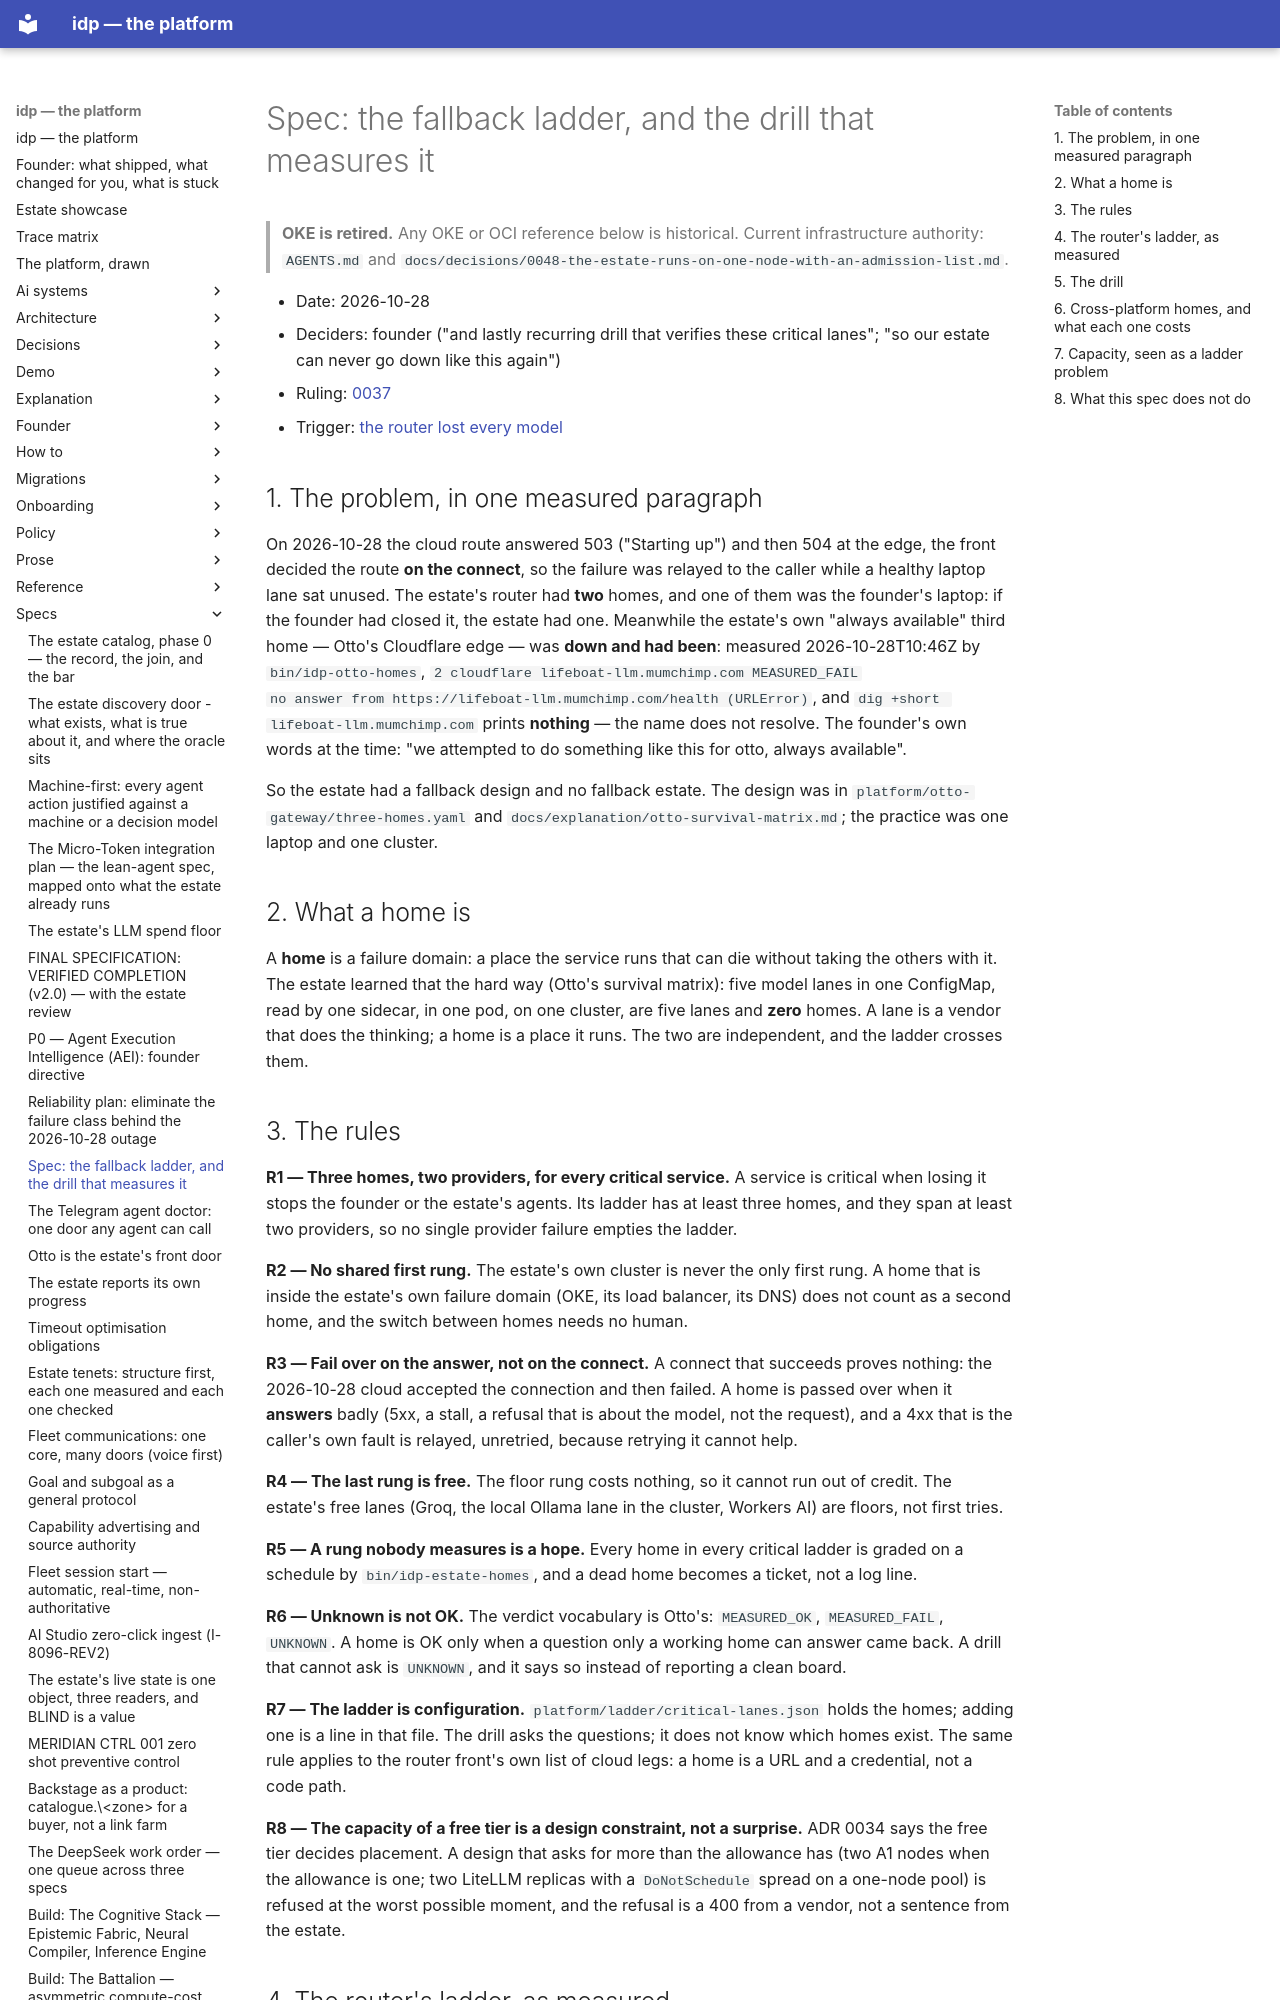

repository: chidionyema/idp · page: specs/2026-10-28-the-fallback-ladder-and-the-drill/index.html · generator: mkdocs

# Spec: the fallback ladder, and the drill that measures it

> **OKE is retired.** Any OKE or OCI reference below is historical. Current infrastructure authority: `AGENTS.md` and `docs/decisions/0048-the-estate-runs-on-one-node-with-an-admission-list.md`.

- Date: 2026-10-28
- Deciders: founder ("and lastly recurring drill that verifies these critical lanes"; "so our
  estate can never go down like this again")
- Ruling: [0037](../decisions/0037-the-fallback-ladder-and-the-drill.md)
- Trigger: [the router lost every model](../incidents/2026-10-28-the-router-lost-every-model.md)

## 1. The problem, in one measured paragraph

On 2026-10-28 the cloud route answered 503 ("Starting up") and then 504 at the edge, the front
decided the route **on the connect**, so the failure was relayed to the caller while a healthy
laptop lane sat unused. The estate's router had **two** homes, and one of them was the
founder's laptop: if the founder had closed it, the estate had one. Meanwhile the estate's own
"always available" third home — Otto's Cloudflare edge — was **down and had been**: measured
2026-10-28T10:46Z by `bin/idp-otto-homes`, `2 cloudflare lifeboat-llm.mumchimp.com MEASURED_FAIL
no answer from https://lifeboat-llm.mumchimp.com/health (URLError)`, and
`dig +short lifeboat-llm.mumchimp.com` prints **nothing** — the name does not resolve. The
founder's own words at the time: "we attempted to do something like this for otto, always
available".

So the estate had a fallback design and no fallback estate. The design was in
`platform/otto-gateway/three-homes.yaml` and `docs/explanation/otto-survival-matrix.md`; the
practice was one laptop and one cluster.

## 2. What a home is

A **home** is a failure domain: a place the service runs that can die without taking the others
with it. The estate learned that the hard way (Otto's survival matrix): five model lanes in one
ConfigMap, read by one sidecar, in one pod, on one cluster, are five lanes and **zero** homes.
A lane is a vendor that does the thinking; a home is a place it runs. The two are independent,
and the ladder crosses them.
